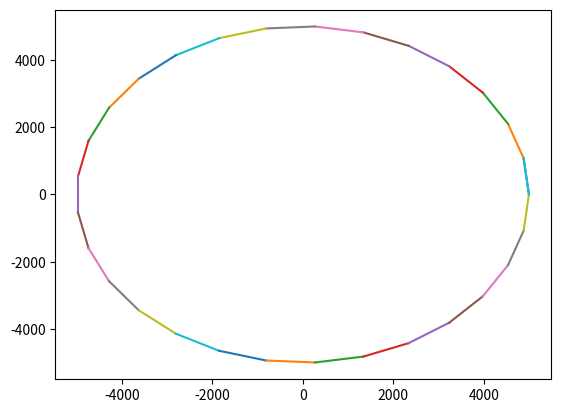
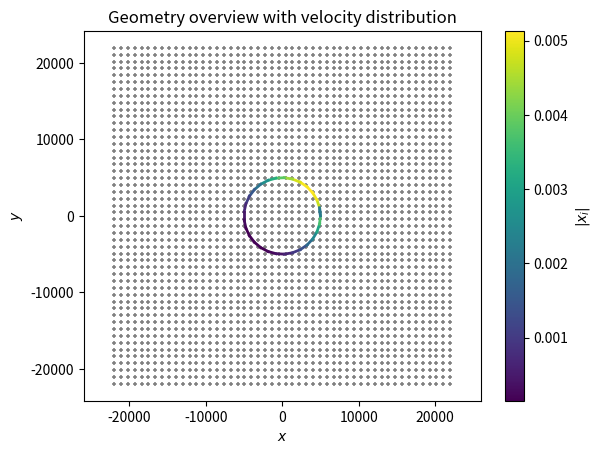
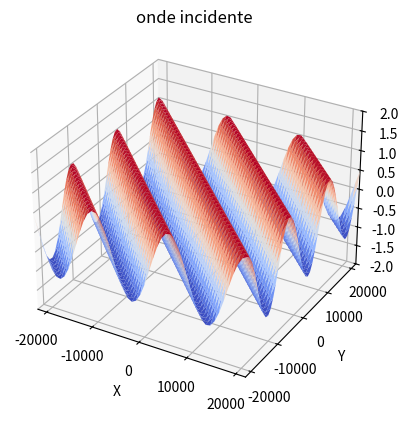
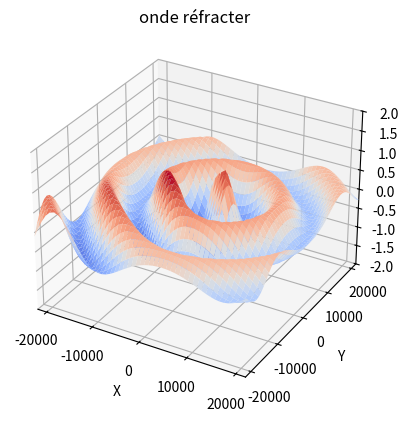
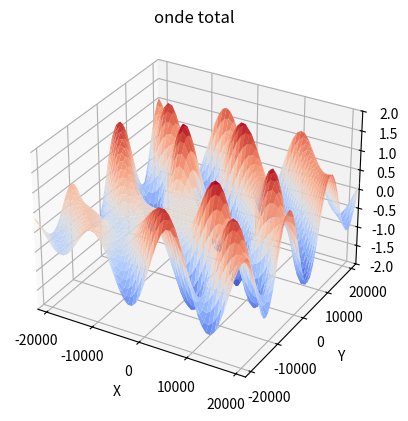
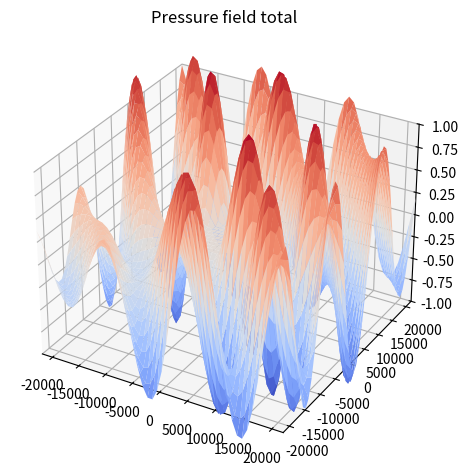
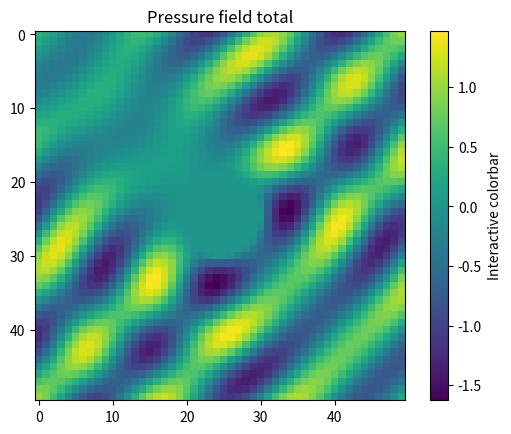

These figures' Python source, in order:
# -*- coding: utf-8 -*-
"""
Created on Wed Mar 19 14:23:39 2025

@author: maxod
"""
### Imports
import numpy as np
import matplotlib.pyplot as plt
import matplotlib.animation
from scipy.special import hankel2
from math import ceil

### Physical constants
rho0 = 1.2 # air, 20°C, 1 atm
f = 1/32 # [hz]
w = 2*np.pi*f # air -> 343 = w/k
k = w/343
lambda_ = (2*np.pi)/k

### A segment
class Edge:
    def __init__(self,r1,r2):
        self.r1 = np.asarray(r1)
        self.r2 = np.asarray(r2)

    def __integrate_hankel(self, a, b, m, case):
        """
        Aux. function that integrates Hankel function from a to b via singularity extraction

        @param a: lower intergration bound
        @param b: upper integration bound
        @param case: symmetric/general case
        @param m: number of integration points
        """
        s = np.linspace(a, b, m)
        if case == 1:
            diff = s[:, np.newaxis] * (self.r2 - self.obs)
        else:
            diff = self.obs - (self.r1 + s[:, np.newaxis] * (self.r2 - self.r1))
        rho = np.linalg.norm(diff, axis=1)
        singularity_mask = k*rho <= lambda_/1000

        evals = np.zeros_like(rho, dtype=np.complex128)
        cst = 1 - 1j*(2/np.pi)*(np.euler_gamma - np.log(2))
        evals[singularity_mask] = cst
        subset_rho = rho[~singularity_mask]
        evals[~singularity_mask] = hankel2(0, k*subset_rho) + 1j*(2/np.pi)*np.log(k*subset_rho)

        h = (b - a) / m

        evals[0] *= 1/2
        evals[-1] *= 1/2
        first_term = h*np.sum(evals)
        if case == 1:
            if a == 0:
                last = 0
            else:
                last = a*(np.log(a)-1)
            second_term = -1j*(2/np.pi)*((b-a)*(np.log(k)+np.log(np.linalg.norm(self.r2-self.obs))) + (b*(np.log(b)-1) - last))
        else:
            pass

        return first_term + second_term
    
    def integrate_sym(self, Vn, obs):
        """
        Integrates complex amplitude for an obsever point ON the segment, and thus takes advantage of symmetry.

        @param Vn: constant normal velocity
        @param obs: coord. of observer
        """
        self.obs = obs
        L1 = np.linalg.norm(obs - self.r1)
        L2 = np.linalg.norm(obs - self.r2)

        sbar = np.fmin(L1, L2) / np.fmax(L1, L2)

        m = 40
        print(L1-L2)
        print(sbar)
        if L1 == 0:
            print("CASE 1")
            return (Vn*w*rho0*L2/4)*self.__integrate_hankel(0, 1, m, 1)
        elif L1 <= L2:
            print("CASE 2")
            return (Vn*w*rho0/4)*((L2+L2)*self.__integrate_hankel(0, sbar, m, 1) + (L2)*self.__integrate_hankel(sbar, 1, m, 1))
        elif L1-L2<10**-3:
            print("CASE 3")
            return (Vn*w*rho0*L1/2)*self.__integrate_hankel(0, 1, m, 1)
        else:
            print("Not treated")
        
    def integrate_gen(self, Vn, obs,m=100):
        """
        Integrates for general observer point off the segment. Can be vectorized.

        @param Vn: constant normal velocity
        @param obs: coord. of observer (or vector of coords)
        @param m: number of integration points
        """
        obs = np.atleast_2d(obs) # (N,2)

        s = np.linspace(0, 1, m) # (m,)
        diff = obs[:, np.newaxis, :] - (self.r1 + s[:, np.newaxis] * (self.r2-self.r1)) # (N,m,2)
        rho = np.linalg.norm(diff, axis=-1) # (N,m)

        H = hankel2(0, k * rho) # (N,m)
        if np.any(np.isnan(H)):
            raise ValueError("Hankel function evaluated at singular point, change geometry or grid.")
        H[:, 0] *= 1/2
        H[:, -1] *= 1/2
        integral = w * rho0 * Vn * np.linalg.norm(self.r2 - self.r1) * np.sum(H, axis=1)/ (4*m) # (N,)
        return integral
    
### the shape (to change)
# for now, it is simply a square
shape = [Edge([-1, -1], [1, -1]),
         Edge([1, -1], [1, 1]),
         Edge([1, 1], [-1, 1]),
         Edge([-1, 1], [-1, -1])]

# scale it
for s in shape:
    s.r1 = lambda_/20 * s.r1
    s.r2 = lambda_/20 * s.r2

# another geometry
def circle_maker(radius,center):
    """
    Parameters
    ----------
    rayon : int
        rayon en cellule.
    center : (int,int)
        index matrice du centre.
    Returns
    -------
    liste des edges du pourtour de la section.
    """
    
    circonf = 2*np.pi*radius
    long_edge = lambda_/10
    n_edges = ceil(circonf/long_edge)
    
    angle = 360/n_edges/180*np.pi
    r1 = np.array(center)+np.array((radius,0))
    all_edges = []
    current_angle = angle
    
    #création des edges
    for i in range(n_edges + 1):
        r2 = center + np.array((radius*np.cos(current_angle), radius*np.sin(current_angle)))
        edge = Edge(r1, r2)
        all_edges.append(edge)
        r1 = r2
        current_angle = current_angle + angle
            
    return all_edges

shape = circle_maker(5000, (0,0))

# show geometry
for s in shape:
    plt.plot([s.r1[0], s.r2[0]], [s.r1[1], s.r2[1]])
plt.show()

def build_system(shape, p_inc):
    """
    build linear system Ax = b as described above

    @param shape: a collection of Edge's
    @param p_inc: function that yields the complex amplitude of the incident field
    """

    N = len(shape)
    A = np.zeros((N, N), dtype=complex)
    b = np.zeros(N, dtype=complex)

    for i in range(N):
        edge = shape[i]
        midpoint = 0.5 * (edge.r1 + edge.r2)
        for j in range(N):
            edge = shape[j]
            if i == j:
                A[i,j] = edge.integrate_sym(1, midpoint)
            else:
                A[i,j] = edge.integrate_gen(1, midpoint, 100)[0]
        b[i] = -p_inc(midpoint)

    return A,b 

### build system          
P0 = 1
u = [np.sqrt(2)/2, np.sqrt(2)/2]
p_inc = lambda r : P0 * np.exp(1j * k * (np.asarray(r) @ np.asarray(u)))
A,b = build_system(shape, p_inc)

### solve system
xi = np.linalg.solve(A,b)

### Create grid
gridsize = 50
bound = lambda_ * 2
x = np.linspace(-bound, bound, gridsize)
X, Y = np.meshgrid(x, x)
coord_array = np.column_stack((X.ravel(), Y.ravel()))

### Normalize abs(xi) for colormap
import matplotlib.cm as cm
import matplotlib.colors as mcolors

xi_abs = np.abs(xi)
norm = mcolors.Normalize(vmin=np.min(xi_abs), vmax=np.max(xi_abs))  
cmap = cm.viridis  # Choose a colormap

### Plot
plt.figure(dpi=150)
for i in range(len(shape)):
    color = cmap(norm(xi_abs[i]))  
    plt.plot([shape[i].r1[0], shape[i].r2[0]], [shape[i].r1[1], shape[i].r2[1]], "-", color=color, linewidth=2)
    plt.scatter(coord_array[:, 0], coord_array[:, 1], c='gray', marker="+", s=.75)

sm = cm.ScalarMappable(cmap=cmap, norm=norm)
plt.colorbar(sm, label=r"$|x_i|$",ax=plt.gca())
plt.xlabel("$x$")
plt.ylabel("$y$")
plt.axis('equal')
plt.title("Geometry overview with velocity distribution")
plt.show()

grid_radiated = np.zeros((gridsize * gridsize, len(shape)), dtype=complex)

for i in range(len(shape)):
    grid_radiated[:,i] = shape[i].integrate_gen(xi[i], coord_array)
grid_radiated = np.sum(grid_radiated, axis=-1) # sum up all contributions

grid_incident = p_inc(coord_array)

grid_total = grid_radiated + grid_incident 


import matplotlib.pyplot as plt


fig, ax = plt.subplots(subplot_kw={"projection": "3d"})

# Plot the 3D surface
ax.plot_surface(X, Y, np.real(grid_incident.reshape(X.shape)),cmap=cm.coolwarm)
ax.set(xlim=(-bound, bound), ylim=(-bound, bound), zlim=(-2, 2),
       xlabel='X', ylabel='Y', zlabel='amplitude',title = 'onde incidente')

plt.show()


fig, ax = plt.subplots(subplot_kw={"projection": "3d"})

# Plot the 3D surface
ax.plot_surface(X, Y, np.real(grid_radiated.reshape(X.shape)),cmap=cm.coolwarm)
ax.set(xlim=(-bound, bound), ylim=(-bound, bound), zlim=(-2, 2),
       xlabel='X', ylabel='Y', zlabel='amplitude',title = 'onde réfracter')

plt.show()

fig, ax = plt.subplots(subplot_kw={"projection": "3d"})

# Plot the 3D surface
ax.plot_surface(X, Y, np.real(grid_total.reshape(X.shape)),cmap=cm.coolwarm)
ax.set(xlim=(-bound, bound), ylim=(-bound, bound), zlim=(-2, 2),
       xlabel='X', ylabel='Y', zlabel='amplitude,',title = 'onde total')

plt.show()



import matplotlib.pyplot as plt
import matplotlib.animation

plt.rcParams["animation.html"] = "jshtml"
plt.ioff()

fig, ax = plt.subplots(subplot_kw={"projection": "3d"})
delta_t = (1/f)/10

pressures = np.real(grid_total * np.exp(1j*w*0*delta_t))
surf = ax.plot_surface(X, Y, pressures.reshape(X.shape),cmap=cm.coolwarm)
ax.set_xlim(-1*bound, 1*bound)
ax.set_ylim(-1*bound, 1*bound)
ax.set_zlim(-1, 1)
ax.set_title("Pressure field total")
fig.tight_layout()
def animate(t):
    global surf
    surf.remove()
    pressures = np.real(grid_total * np.exp(1j*w*t*delta_t))
    surf = ax.plot_surface(X, Y, pressures.reshape(X.shape),cmap=cm.coolwarm)
    return(surf,)
    

ani = matplotlib.animation.FuncAnimation(fig, animate, frames=50, interval=10)
plt.show()

import matplotlib.pyplot as plt
import matplotlib.animation

plt.rcParams["animation.html"] = "jshtml"
plt.ioff()

fig, ax = plt.subplots()
delta_t = (1/f)/10
im = ax.imshow(np.real(grid_total).reshape(X.shape))
fig.colorbar(im, ax=ax, label='Interactive colorbar')
ax.set_title("Pressure field total")
def animate2(t):
    pressures = np.real(grid_total * np.exp(1j*w*t*delta_t))
    im = ax.imshow(pressures.reshape(X.shape))
    fig.tight_layout()
    return(im,)

ani = matplotlib.animation.FuncAnimation(fig, animate2, frames=50, interval=10)
plt.show()
